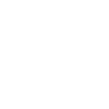
t = 0.00 s
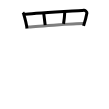
t = 4.50 s
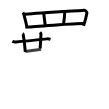
t = 8.75 s
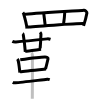
t = 13.25 s
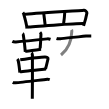
t = 15.50 s
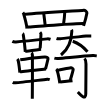
t = 22.00 s

The animated SVG that drew these frames (rendered in a browser with its animation timeline set to each time). Animation: 22 SMIL elements (animate=22); one cycle of 22.00 s.

<svg width="109px" height="109px" viewBox="0 0 px 109px" xmlns="http://www.w3.org/2000/svg" xmlns:xlink="http://www.w3.org/1999/xlink" xml:space="preserve" version="1.1"  baseProfile="full">
<path d="M22.93,12.57c0.23,0.27,0.46,0.49,0.56,0.82c0.79,2.64,2.96,10.37,3.5,15.11" style="fill:none;stroke:black;stroke-width:3;opacity:0">
  <animate attributeType="CSS" attributeName="opacity" from="0" to="1" begin="0s" dur="1s" repeatCount="Indefinite" fill="freeze" />
</path>
<path d="M24.72,14.36c5.87-0.79,56.48-3.78,59.16-4.13c0.98-0.13,3.3,1.39,3.04,2.88c-0.55,3.1-1.89,8.35-3.35,12.77" style="fill:none;stroke:black;stroke-width:3;opacity:0">
  <animate attributeType="CSS" attributeName="opacity" from="0" to="1" begin="1s" dur="1s" repeatCount="Indefinite" fill="freeze" />
</path>
<path d="M43.76,13.36c0.15,1.76,1.23,9.86,1.39,11.83" style="fill:none;stroke:black;stroke-width:3;opacity:0">
  <animate attributeType="CSS" attributeName="opacity" from="0" to="1" begin="2s" dur="1s" repeatCount="Indefinite" fill="freeze" />
</path>
<path d="M64.79,11.79c-0.15,2.86-0.92,10.33-1.23,12.09" style="fill:none;stroke:black;stroke-width:3;opacity:0">
  <animate attributeType="CSS" attributeName="opacity" from="0" to="1" begin="3s" dur="1s" repeatCount="Indefinite" fill="freeze" />
</path>
<path d="M27.36,27.11c3.15-0.39,48.14-3.61,56.56-3.49" style="fill:none;stroke:black;stroke-width:3;opacity:0">
  <animate attributeType="CSS" attributeName="opacity" from="0" to="1" begin="4s" dur="1s" repeatCount="Indefinite" fill="freeze" />
</path>
<path d="M12.34,41.45c0.94,0.47,2.66,0.53,3.6,0.47c5.81-0.41,20.81-1.91,31.27-3.05c1.56-0.17,2.51,0.22,3.29,0.46" style="fill:none;stroke:black;stroke-width:3;opacity:0">
  <animate attributeType="CSS" attributeName="opacity" from="0" to="1" begin="5s" dur="1s" repeatCount="Indefinite" fill="freeze" />
</path>
<path d="M22.63,33.58c0.39,0.25,0.63,1.12,0.71,1.62c0.08,0.5,1.54,10.93,1.96,16.58" style="fill:none;stroke:black;stroke-width:3;opacity:0">
  <animate attributeType="CSS" attributeName="opacity" from="0" to="1" begin="6s" dur="1s" repeatCount="Indefinite" fill="freeze" />
</path>
<path d="M40.03,32.25c0.24,0.24,0.96,1.57,0.93,2.06c-0.17,2.6-0.18,7.24-0.82,13.95" style="fill:none;stroke:black;stroke-width:3;opacity:0">
  <animate attributeType="CSS" attributeName="opacity" from="0" to="1" begin="7s" dur="1s" repeatCount="Indefinite" fill="freeze" />
</path>
<path d="M25.28,51.19c2.48,0,13.59-1.65,15.82-1.85" style="fill:none;stroke:black;stroke-width:3;opacity:0">
  <animate attributeType="CSS" attributeName="opacity" from="0" to="1" begin="8s" dur="1s" repeatCount="Indefinite" fill="freeze" />
</path>
<path d="M17.35,59.06c0.27,0.31,0.54,0.56,0.66,0.95c0.93,3.04,1.25,7.19,1.88,12.66" style="fill:none;stroke:black;stroke-width:3;opacity:0">
  <animate attributeType="CSS" attributeName="opacity" from="0" to="1" begin="9s" dur="1s" repeatCount="Indefinite" fill="freeze" />
</path>
<path d="M20.26,59.81c7.58-1.1,21.5-2.87,24.78-2.83c1.71,0.02,3.2,0.93,2.99,1.83c-0.43,1.85-1.6,6.96-2.53,10.19" style="fill:none;stroke:black;stroke-width:3;opacity:0">
  <animate attributeType="CSS" attributeName="opacity" from="0" to="1" begin="10s" dur="1s" repeatCount="Indefinite" fill="freeze" />
</path>
<path d="M19.97,71.81C24.05,71.27,40.82,69.54,46,69" style="fill:none;stroke:black;stroke-width:3;opacity:0">
  <animate attributeType="CSS" attributeName="opacity" from="0" to="1" begin="11s" dur="1s" repeatCount="Indefinite" fill="freeze" />
</path>
<path d="M12.75,82.35c0.72,0.4,2.03,0.43,2.75,0.4c5.5-0.25,25-2.75,31.73-3.46c1.19-0.13,1.91,0.19,2.51,0.39" style="fill:none;stroke:black;stroke-width:3;opacity:0">
  <animate attributeType="CSS" attributeName="opacity" from="0" to="1" begin="12s" dur="1s" repeatCount="Indefinite" fill="freeze" />
</path>
<path d="M31.5,52.75c0.5,0.38,0.81,1.72,0.91,2.48c0.1,0.76,0,38.75-0.1,43.52" style="fill:none;stroke:black;stroke-width:3;opacity:0">
  <animate attributeType="CSS" attributeName="opacity" from="0" to="1" begin="13s" dur="1s" repeatCount="Indefinite" fill="freeze" />
</path>
<path d="M56.52,38.48c1.61,0.54,3.4,0.25,4.47,0.15C68,38,79.5,36.75,86.05,36.09c1.35-0.14,3.71-0.11,5.2-0.11" style="fill:none;stroke:black;stroke-width:3;opacity:0">
  <animate attributeType="CSS" attributeName="opacity" from="0" to="1" begin="14s" dur="1s" repeatCount="Indefinite" fill="freeze" />
</path>
<path d="M71.54,29.75c0.18,0.33,0.29,0.72,0.28,1.43C71.62,41.06,67.75,49.5,61,55" style="fill:none;stroke:black;stroke-width:3;opacity:0">
  <animate attributeType="CSS" attributeName="opacity" from="0" to="1" begin="15s" dur="1s" repeatCount="Indefinite" fill="freeze" />
</path>
<path d="M72.75,41.27c5,1.73,11.49,6.68,14.75,10.48" style="fill:none;stroke:black;stroke-width:3;opacity:0">
  <animate attributeType="CSS" attributeName="opacity" from="0" to="1" begin="16s" dur="1s" repeatCount="Indefinite" fill="freeze" />
</path>
<path d="M54.38,58.17c1.06,0.3,3.02,0.37,4.08,0.3c6.34-0.43,25.76-2.46,34.57-2.85c1.77-0.08,2.84,0.15,3.72,0.29" style="fill:none;stroke:black;stroke-width:3;opacity:0">
  <animate attributeType="CSS" attributeName="opacity" from="0" to="1" begin="17s" dur="1s" repeatCount="Indefinite" fill="freeze" />
</path>
<path d="M56.17,69.06c0.3,0.25,0.6,0.46,0.73,0.78c1.04,2.5,2.28,8.96,2.98,13.45" style="fill:none;stroke:black;stroke-width:3;opacity:0">
  <animate attributeType="CSS" attributeName="opacity" from="0" to="1" begin="18s" dur="1s" repeatCount="Indefinite" fill="freeze" />
</path>
<path d="M57.65,70.35c4.45-0.83,10.65-2.34,13.2-2.67c0.93-0.12,2.49,1.21,2.36,1.92c-0.55,2.94-1.71,6.14-2.91,10.49" style="fill:none;stroke:black;stroke-width:3;opacity:0">
  <animate attributeType="CSS" attributeName="opacity" from="0" to="1" begin="19s" dur="1s" repeatCount="Indefinite" fill="freeze" />
</path>
<path d="M60.4,81.92c3.5-0.34,7.29-0.59,12.1-1.1" style="fill:none;stroke:black;stroke-width:3;opacity:0">
  <animate attributeType="CSS" attributeName="opacity" from="0" to="1" begin="20s" dur="1s" repeatCount="Indefinite" fill="freeze" />
</path>
<path d="M84.5,58.5c0.89,0.87,1.48,2.55,1.48,5.38c0,14.62-0.2,25.27-0.2,29.89c0,7.93-6.75-0.6-7.95-1.77" style="fill:none;stroke:black;stroke-width:3;opacity:0">
  <animate attributeType="CSS" attributeName="opacity" from="0" to="1" begin="21s" dur="1s" repeatCount="Indefinite" fill="freeze" />
</path>
</svg>
